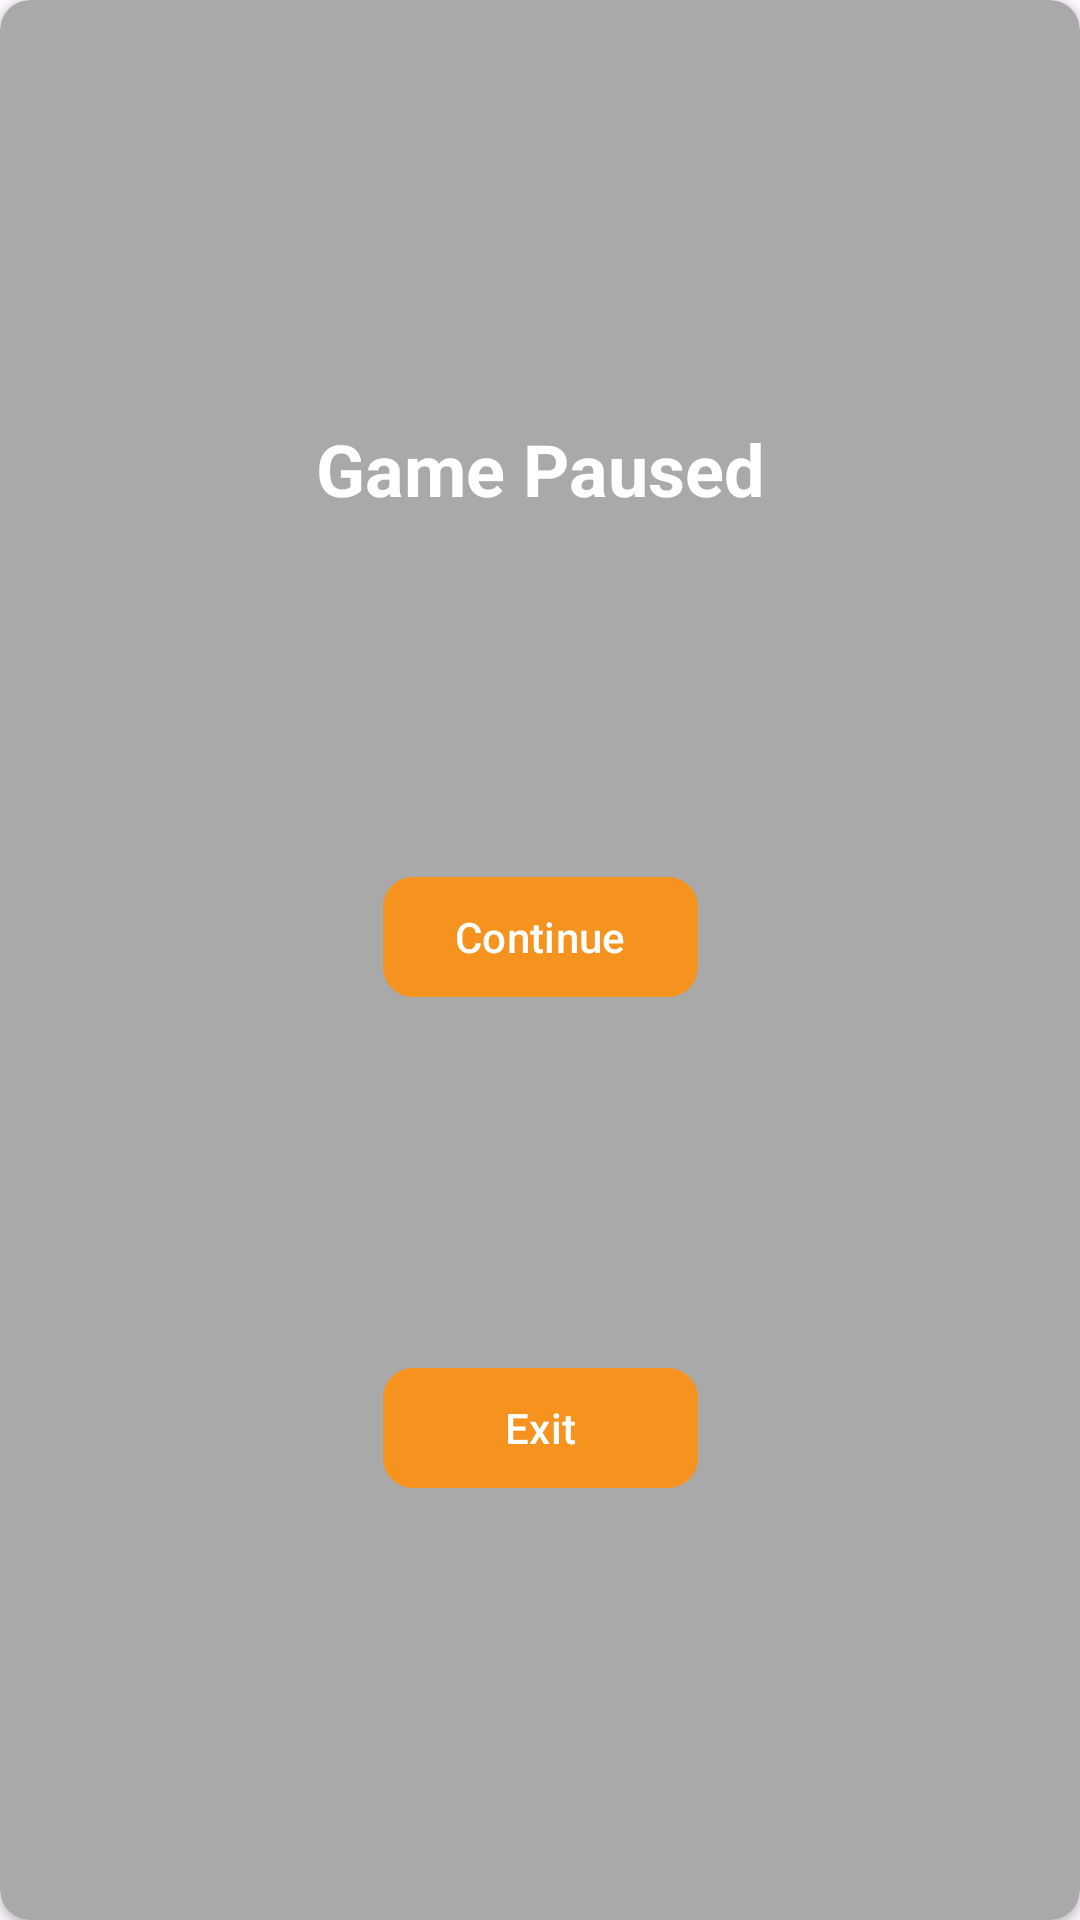

Write the Android layout XML for this screen, with the resource values it uses.
<!-- AndroidManifest.xml: application theme Theme.CountryQuiz -->
<!-- res/layout/custom_dialog.xml -->
<?xml version="1.0" encoding="utf-8"?>
<androidx.cardview.widget.CardView xmlns:android="http://schemas.android.com/apk/res/android"
    xmlns:app="http://schemas.android.com/apk/res-auto"
    xmlns:tools="http://schemas.android.com/tools"
    android:layout_width="wrap_content"
    android:layout_height="wrap_content"
    app:cardBackgroundColor="@color/pauseCardBackground"
    app:cardCornerRadius="@dimen/medium_radius">

        <androidx.constraintlayout.widget.ConstraintLayout
            android:layout_width="match_parent"
            android:layout_height="match_parent"
            android:padding="@dimen/padding_medium">

            <TextView
                android:id="@+id/textPause"
                android:layout_width="wrap_content"
                android:layout_height="wrap_content"
                android:layout_marginTop="32dp"
                android:text="Game Paused"
                android:textColor="@color/white"
                android:textSize="@dimen/text_size_medium"
                android:textStyle="bold"
                app:layout_constraintBottom_toTopOf="@+id/buttonContinue"
                app:layout_constraintEnd_toEndOf="parent"
                app:layout_constraintStart_toStartOf="parent"
                app:layout_constraintTop_toTopOf="parent" />

            <com.google.android.material.button.MaterialButton
                android:id="@+id/buttonContinue"
                android:layout_width="wrap_content"
                android:layout_height="wrap_content"
                android:layout_marginTop="24dp"
                android:text="Continue"
                app:backgroundTint="@color/startButton"
                app:cornerRadius="@dimen/medium_radius"
                app:layout_constraintBottom_toTopOf="@+id/buttonExit"
                app:layout_constraintEnd_toEndOf="@+id/textPause"
                app:layout_constraintStart_toStartOf="@+id/textPause"
                app:layout_constraintTop_toBottomOf="@+id/textPause" />

            <com.google.android.material.button.MaterialButton
                android:id="@+id/buttonExit"
                android:layout_width="0dp"
                android:layout_height="wrap_content"
                android:layout_marginTop="24dp"
                android:layout_marginBottom="32dp"
                android:text="Exit"
                app:backgroundTint="@color/startButton"
                app:cornerRadius="@dimen/medium_radius"
                app:layout_constraintBottom_toBottomOf="parent"
                app:layout_constraintEnd_toEndOf="@+id/buttonContinue"
                app:layout_constraintStart_toStartOf="@+id/buttonContinue"
                app:layout_constraintTop_toBottomOf="@+id/buttonContinue" />
        </androidx.constraintlayout.widget.ConstraintLayout>
</androidx.cardview.widget.CardView>
<!-- resources referenced by this layout -->
<resources>
  <color name="pauseCardBackground">#AAA9A9</color>
  <color name="startButton">#F6921E</color>
  <color name="white">#FFFFFFFF</color>
  <dimen name="medium_radius">10dp</dimen>
  <dimen name="padding_medium">16dp</dimen>
  
      //string
  <dimen name="text_size_medium">24sp</dimen>
  <style name="Theme.CountryQuiz" parent="Base.Theme.CountryQuiz" />
  <style name="Base.Theme.CountryQuiz" parent="Theme.Material3.DayNight.NoActionBar">
          
          
          <item name="android:windowIsTranslucent">true</item>
          <item name="android:statusBarColor">@color/background</item>
          <item name="android:navigationBarColor">@color/background</item>
          <item name="android:windowLightStatusBar">true</item> 
      </style>
  <color name="background">#1B1E2D</color>
</resources>
